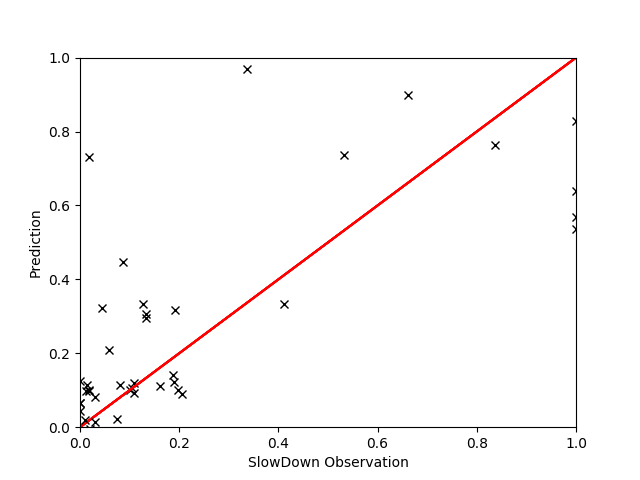

Data behind this chart, as committed beside it:
, EXEC, L2MPI, FREQ, INSTnom%, L3HIT, L3MPI, IPC, PhysIPC%, INST, L3MISS, MEM, L2MISS, GT, Pred
17, 0.4006, 0.07204, 0.5009, 0.4009, 0.9837, 0.2641, 0.781, 0.7809, 0.9942, 0.2674, 0.245, 0.1127, 1.019, 1.022
22, 0.403, 0.07763, 0.5034, 0.4031, 0.9658, 0.5558, 0.7831, 0.7829, 0.9923, 0.5662, 0.6262, 0.1229, 1.02, 1.021
24, 0.5134, 0.2796, 0.562, 0.5137, 0.9989, 0.1263, 0.8926, 0.8947, 0.8686, 0.1668, 0.1177, 0.5713, 1.026, 1.053
25, 0.2675, 0.6303, 0.2927, 0.2677, 0.998, 0.3963, 0.893, 0.8942, 0.8687, 0.2675, 0.1189, 0.6644, 1.095, 1.06
29, 0.752, 0.008068, 0.7505, 0.7527, 0.9796, 0.03376, 0.9798, 0.9823, 0.792, 0.06411, 0.03979, 0.02407, 1.021, 1.02
